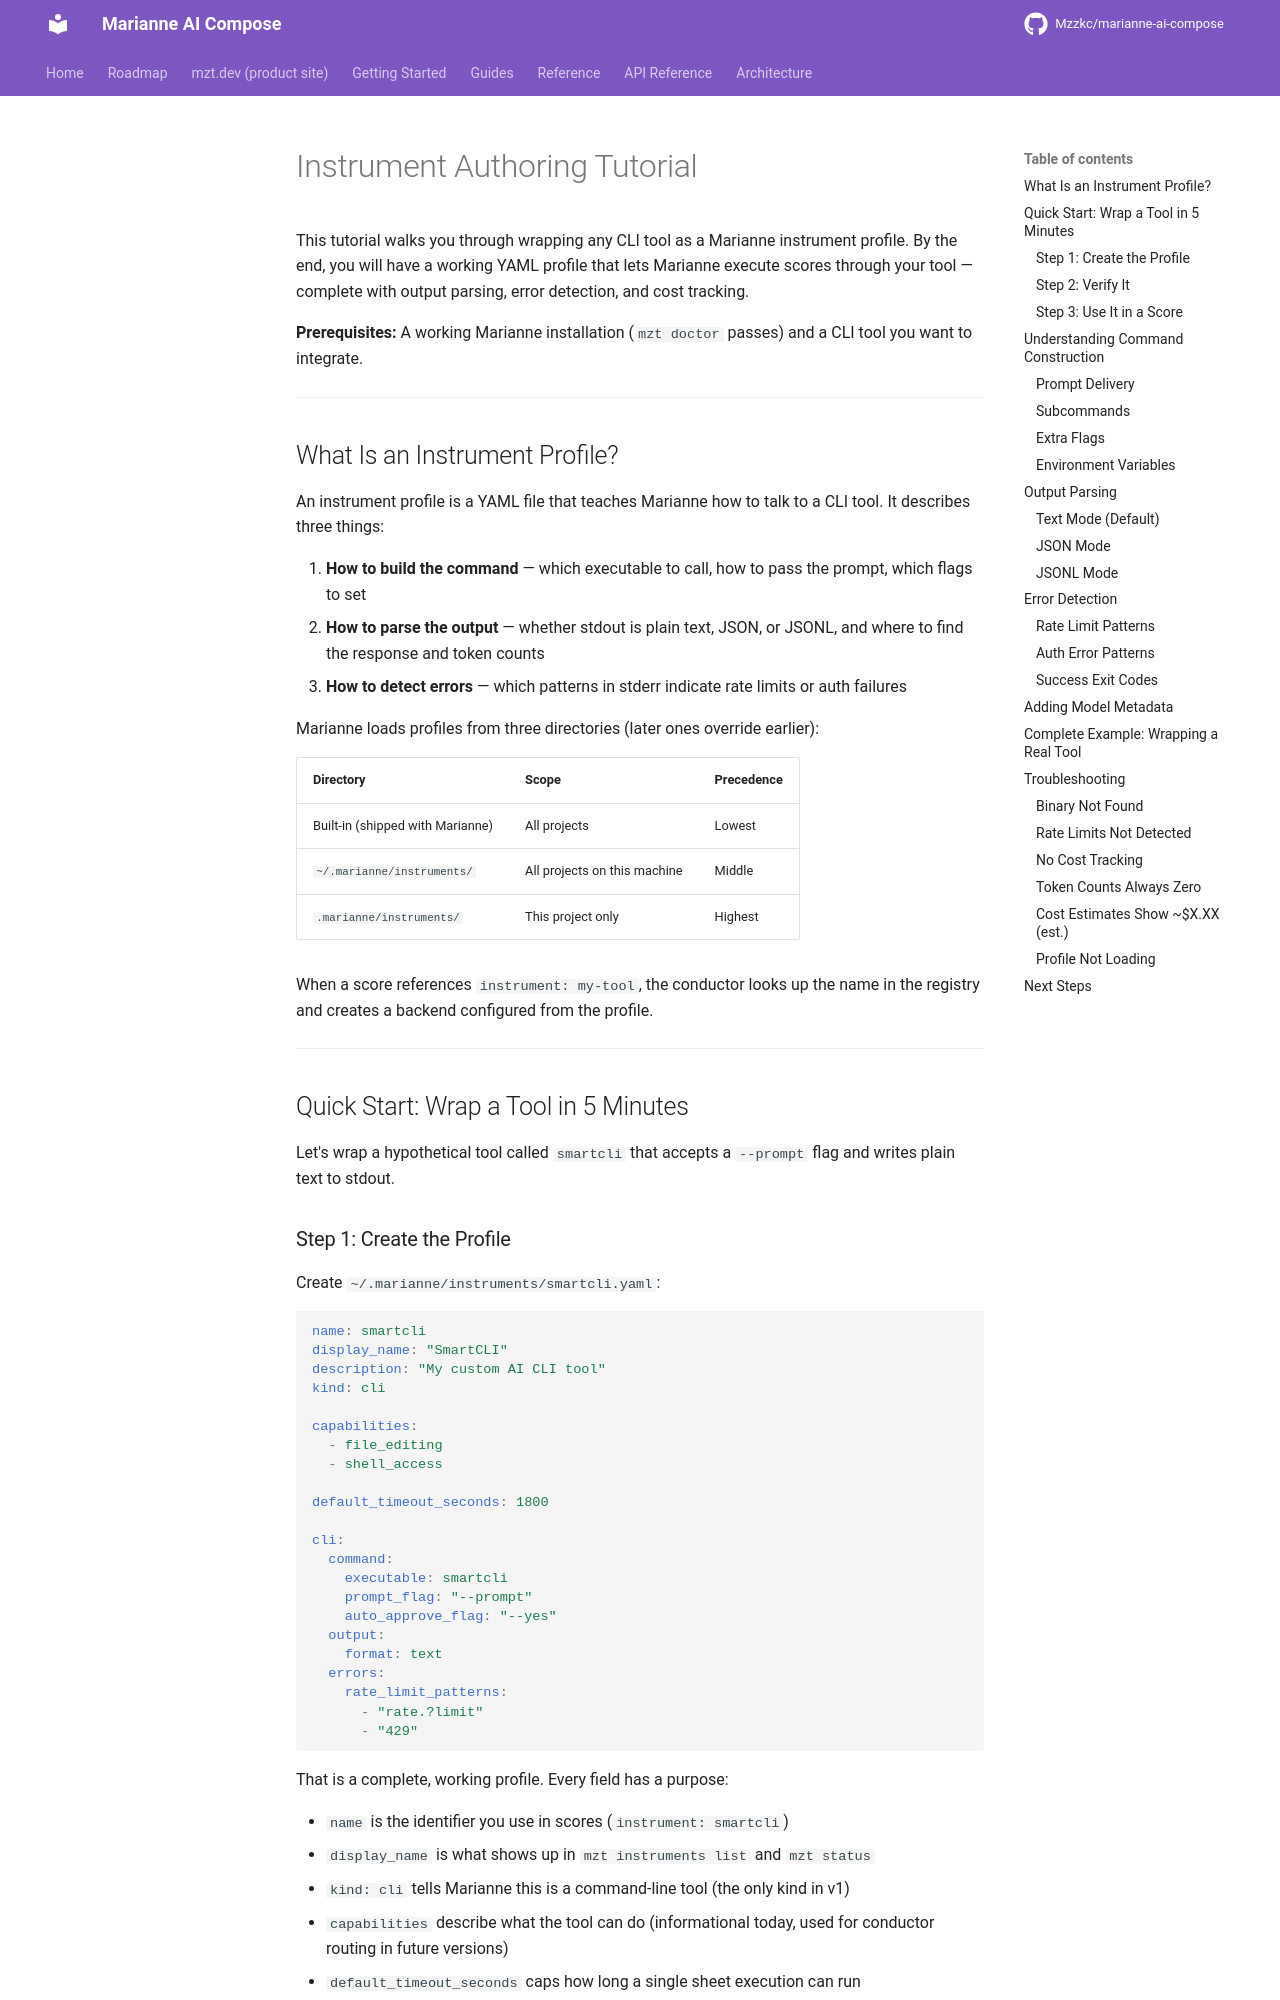

repository: Mzzkc/marianne-ai-compose · page: instrument-authoring-tutorial/index.html · generator: mkdocs

# Instrument Authoring Tutorial

This tutorial walks you through wrapping any CLI tool as a Marianne instrument
profile. By the end, you will have a working YAML profile that lets Marianne
execute scores through your tool — complete with output parsing, error detection,
and cost tracking.

**Prerequisites:** A working Marianne installation (`mzt doctor` passes) and a
CLI tool you want to integrate.

---

## What Is an Instrument Profile?

An instrument profile is a YAML file that teaches Marianne how to talk to a CLI
tool. It describes three things:

1. **How to build the command** — which executable to call, how to pass the prompt,
   which flags to set
2. **How to parse the output** — whether stdout is plain text, JSON, or JSONL,
   and where to find the response and token counts
3. **How to detect errors** — which patterns in stderr indicate rate limits or
   auth failures

Marianne loads profiles from three directories (later ones override earlier):

| Directory | Scope | Precedence |
|-----------|-------|------------|
| Built-in (shipped with Marianne) | All projects | Lowest |
| `~/.marianne/instruments/` | All projects on this machine | Middle |
| `.marianne/instruments/` | This project only | Highest |

When a score references `instrument: my-tool`, the conductor looks up the name
in the registry and creates a backend configured from the profile.

---

## Quick Start: Wrap a Tool in 5 Minutes

Let's wrap a hypothetical tool called `smartcli` that accepts a `--prompt` flag
and writes plain text to stdout.
